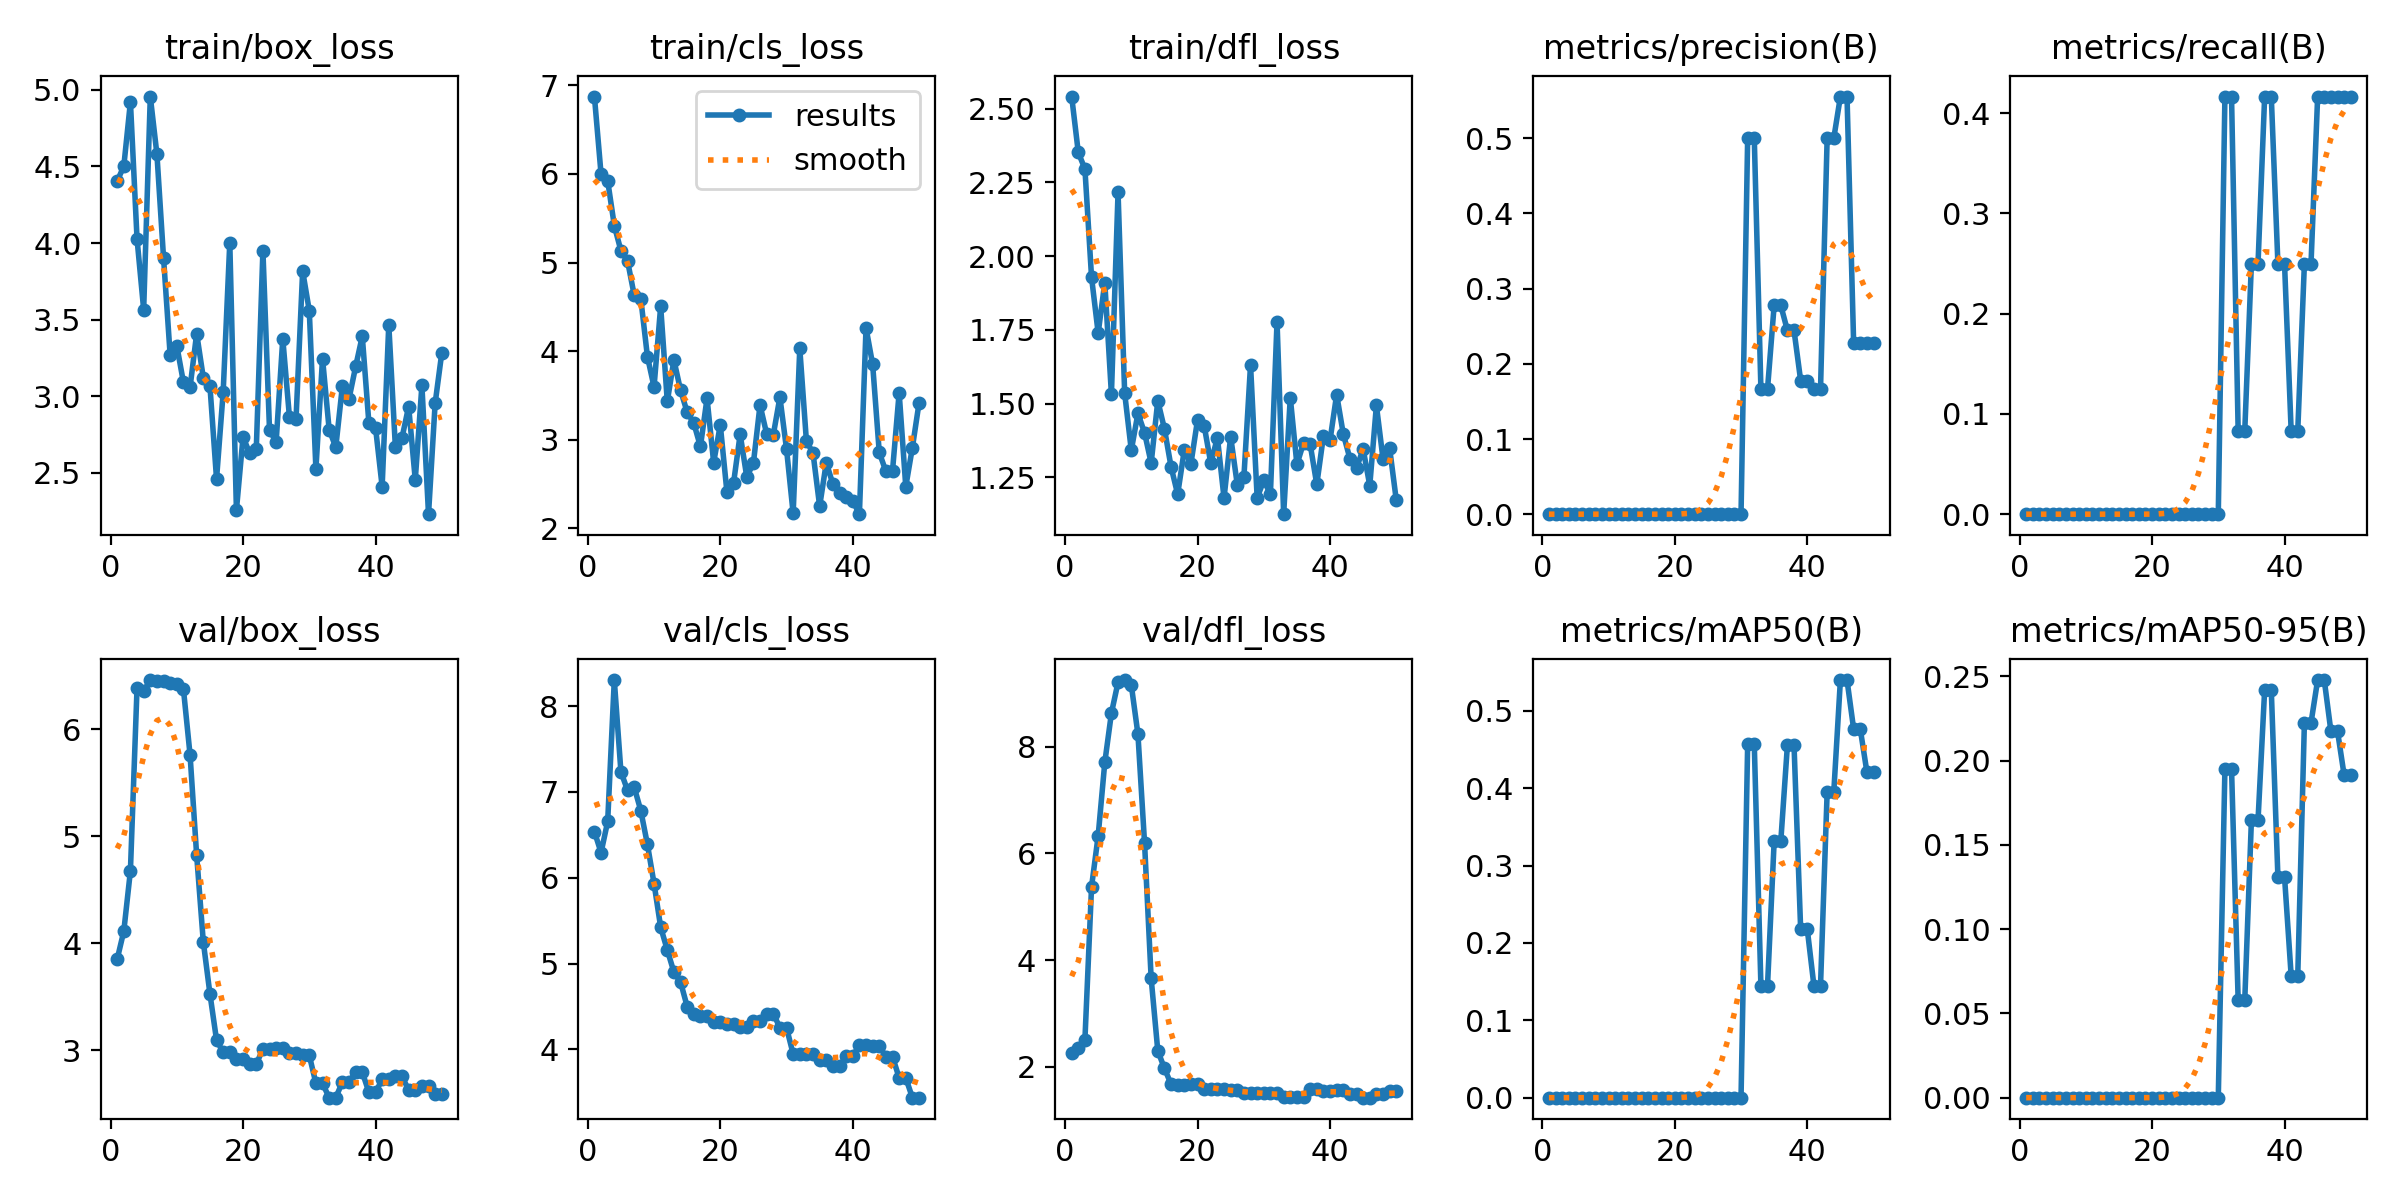

The table this chart was drawn from, first rows:
epoch, train/box_loss, train/cls_loss, train/dfl_loss, metrics/precision(B), metrics/recall(B), metrics/mAP50(B), metrics/mAP50-95(B), val/box_loss, val/cls_loss, val/dfl_loss, lr/pg0, lr/pg1, lr/pg2
1, 4.404, 6.875, 2.541, 0, 0, 0, 0, 3.851, 6.537, 2.262, 0.1, 0, 0
2, 4.5, 6, 2.352, 0, 0, 0, 0, 4.113, 6.293, 2.345, 0.0991, 9.802e-05, 9.802e-05
3, 4.921, 5.925, 2.296, 0, 0, 0, 0, 4.679, 6.655, 2.509, 0.09819, 0.0001921, 0.0001921
4, 4.026, 5.418, 1.929, 0, 0, 0, 0, 6.391, 8.303, 5.372, 0.09728, 0.0002822, 0.0002822
5, 3.565, 5.133, 1.74, 0, 0, 0, 0, 6.358, 7.235, 6.33, 0.09637, 0.0003683, 0.0003683
6, 4.956, 5.019, 1.911, 0, 0, 0, 0, 6.462, 7.018, 7.703, 0.09545, 0.0004505, 0.0004505
7, 4.58, 4.633, 1.532, 0, 0, 0, 0, 6.453, 7.057, 8.627, 0.09453, 0.0005287, 0.0005287
8, 3.903, 4.59, 2.216, 0, 0, 0, 0, 6.452, 6.782, 9.206, 0.0936, 0.000603, 0.000603
9, 3.266, 3.938, 1.536, 0, 0, 0, 0, 6.432, 6.389, 9.247, 0.09267, 0.0006733, 0.0006733
10, 3.329, 3.595, 1.342, 0, 0, 0, 0, 6.422, 5.933, 9.155, 0.09174, 0.0007396, 0.0007396
11, 3.091, 4.505, 1.467, 0, 0, 0, 0, 6.379, 5.424, 8.235, 0.0908, 0.000802, 0.000802
12, 3.057, 3.43, 1.402, 0, 0, 0, 0, 5.765, 5.158, 6.198, 0.08986, 0.0008604, 0.0008604
13, 3.409, 3.899, 1.299, 0, 0, 0, 0, 4.823, 4.9, 3.655, 0.08891, 0.0009149, 0.0009149
14, 3.121, 3.558, 1.51, 0, 0, 0, 0, 4.015, 4.786, 2.3, 0.08797, 0.0009654, 0.0009654
15, 3.068, 3.31, 1.415, 0, 0, 0, 0, 3.529, 4.499, 1.97, 0.08701, 0.001012, 0.001012
16, 2.459, 3.186, 1.286, 0, 0, 0, 0, 3.095, 4.408, 1.677, 0.08606, 0.001055, 0.001055
17, 3.025, 2.922, 1.193, 0, 0, 0, 0, 2.982, 4.39, 1.661, 0.08509, 0.001093, 0.001093
18, 4.002, 3.466, 1.343, 0, 0, 0, 0, 2.982, 4.39, 1.661, 0.08413, 0.001128, 0.001128
19, 2.256, 2.741, 1.297, 0, 0, 0, 0, 2.917, 4.32, 1.68, 0.08316, 0.001159, 0.001159
20, 2.733, 3.166, 1.445, 0, 0, 0, 0, 2.917, 4.32, 1.68, 0.08218, 0.001185, 0.001185
21, 2.628, 2.409, 1.426, 0, 0, 0, 0, 2.872, 4.292, 1.582, 0.08121, 0.001208, 0.001208
22, 2.655, 2.508, 1.298, 0, 0, 0, 0, 2.872, 4.292, 1.582, 0.08023, 0.001227, 0.001227
23, 3.951, 3.06, 1.385, 0, 0, 0, 0, 3.01, 4.265, 1.576, 0.07924, 0.001242, 0.001242
24, 2.776, 2.577, 1.18, 0, 0, 0, 0, 3.01, 4.265, 1.576, 0.07825, 0.001253, 0.001253
25, 2.704, 2.735, 1.388, 0, 0, 0, 0, 3.02, 4.334, 1.56, 0.07726, 0.001259, 0.001259
26, 3.375, 3.39, 1.226, 0, 0, 0, 0, 3.02, 4.334, 1.56, 0.07626, 0.001262, 0.001262
27, 2.866, 3.065, 1.252, 0, 0, 0, 0, 2.972, 4.417, 1.511, 0.07526, 0.001262, 0.001262
28, 2.852, 3.053, 1.632, 0, 0, 0, 0, 2.972, 4.417, 1.511, 0.07426, 0.001257, 0.001257
29, 3.817, 3.479, 1.181, 0, 0, 0, 0, 2.953, 4.253, 1.499, 0.07325, 0.001248, 0.001248
30, 3.558, 2.892, 1.24, 0, 0, 0, 0, 2.953, 4.253, 1.499, 0.07223, 0.001235, 0.001235
31, 2.525, 2.166, 1.193, 0.5, 0.4167, 0.4567, 0.1951, 2.691, 3.946, 1.511, 0.07122, 0.001218, 0.001218
32, 3.246, 4.03, 1.778, 0.5, 0.4167, 0.4567, 0.1951, 2.691, 3.946, 1.511, 0.0702, 0.001197, 0.001197
33, 2.782, 2.984, 1.125, 0.1667, 0.08333, 0.145, 0.058, 2.557, 3.942, 1.435, 0.06917, 0.001172, 0.001172
34, 2.667, 2.847, 1.521, 0.1667, 0.08333, 0.145, 0.058, 2.557, 3.942, 1.435, 0.06814, 0.001144, 0.001144
35, 3.067, 2.247, 1.294, 0.2778, 0.25, 0.3314, 0.1646, 2.704, 3.876, 1.428, 0.06711, 0.001111, 0.001111
36, 2.983, 2.738, 1.367, 0.2778, 0.25, 0.3314, 0.1646, 2.704, 3.876, 1.428, 0.06607, 0.001074, 0.001074
37, 3.194, 2.498, 1.363, 0.2444, 0.4167, 0.4556, 0.242, 2.796, 3.803, 1.584, 0.06503, 0.001034, 0.001034
38, 3.392, 2.397, 1.226, 0.2444, 0.4167, 0.4556, 0.242, 2.796, 3.803, 1.584, 0.06399, 0.0009894, 0.0009894
39, 2.823, 2.348, 1.39, 0.1778, 0.25, 0.2178, 0.1311, 2.607, 3.922, 1.553, 0.06294, 0.0009409, 0.0009409
40, 2.795, 2.308, 1.376, 0.1778, 0.25, 0.2178, 0.1311, 2.607, 3.922, 1.553, 0.06189, 0.0008884, 0.0008884
41, 2.409, 2.158, 1.531, 0.1667, 0.08333, 0.145, 0.0725, 2.727, 4.049, 1.573, 0.06083, 0.000832, 0.000832
42, 3.467, 4.262, 1.397, 0.1667, 0.08333, 0.145, 0.0725, 2.727, 4.049, 1.573, 0.05977, 0.0007716, 0.0007716
43, 2.665, 3.849, 1.314, 0.5, 0.25, 0.395, 0.2225, 2.755, 4.04, 1.491, 0.05871, 0.0007073, 0.0007073
44, 2.729, 2.854, 1.282, 0.5, 0.25, 0.395, 0.2225, 2.755, 4.04, 1.491, 0.05764, 0.000639, 0.000639
45, 2.932, 2.641, 1.346, 0.5556, 0.4167, 0.54, 0.2478, 2.629, 3.915, 1.421, 0.05657, 0.0005667, 0.0005667
46, 2.453, 2.648, 1.222, 0.5556, 0.4167, 0.54, 0.2478, 2.629, 3.915, 1.421, 0.05549, 0.0004905, 0.0004905
47, 3.07, 3.529, 1.494, 0.2273, 0.4167, 0.4767, 0.2175, 2.663, 3.668, 1.489, 0.05441, 0.0004103, 0.0004103
48, 2.229, 2.468, 1.313, 0.2273, 0.4167, 0.4767, 0.2175, 2.663, 3.668, 1.489, 0.05333, 0.0003262, 0.0003262
49, 2.953, 2.91, 1.348, 0.2273, 0.4167, 0.4211, 0.1913, 2.588, 3.438, 1.541, 0.05224, 0.0002381, 0.0002381
50, 3.282, 3.412, 1.173, 0.2273, 0.4167, 0.4211, 0.1913, 2.588, 3.438, 1.541, 0.05115, 0.000146, 0.000146
